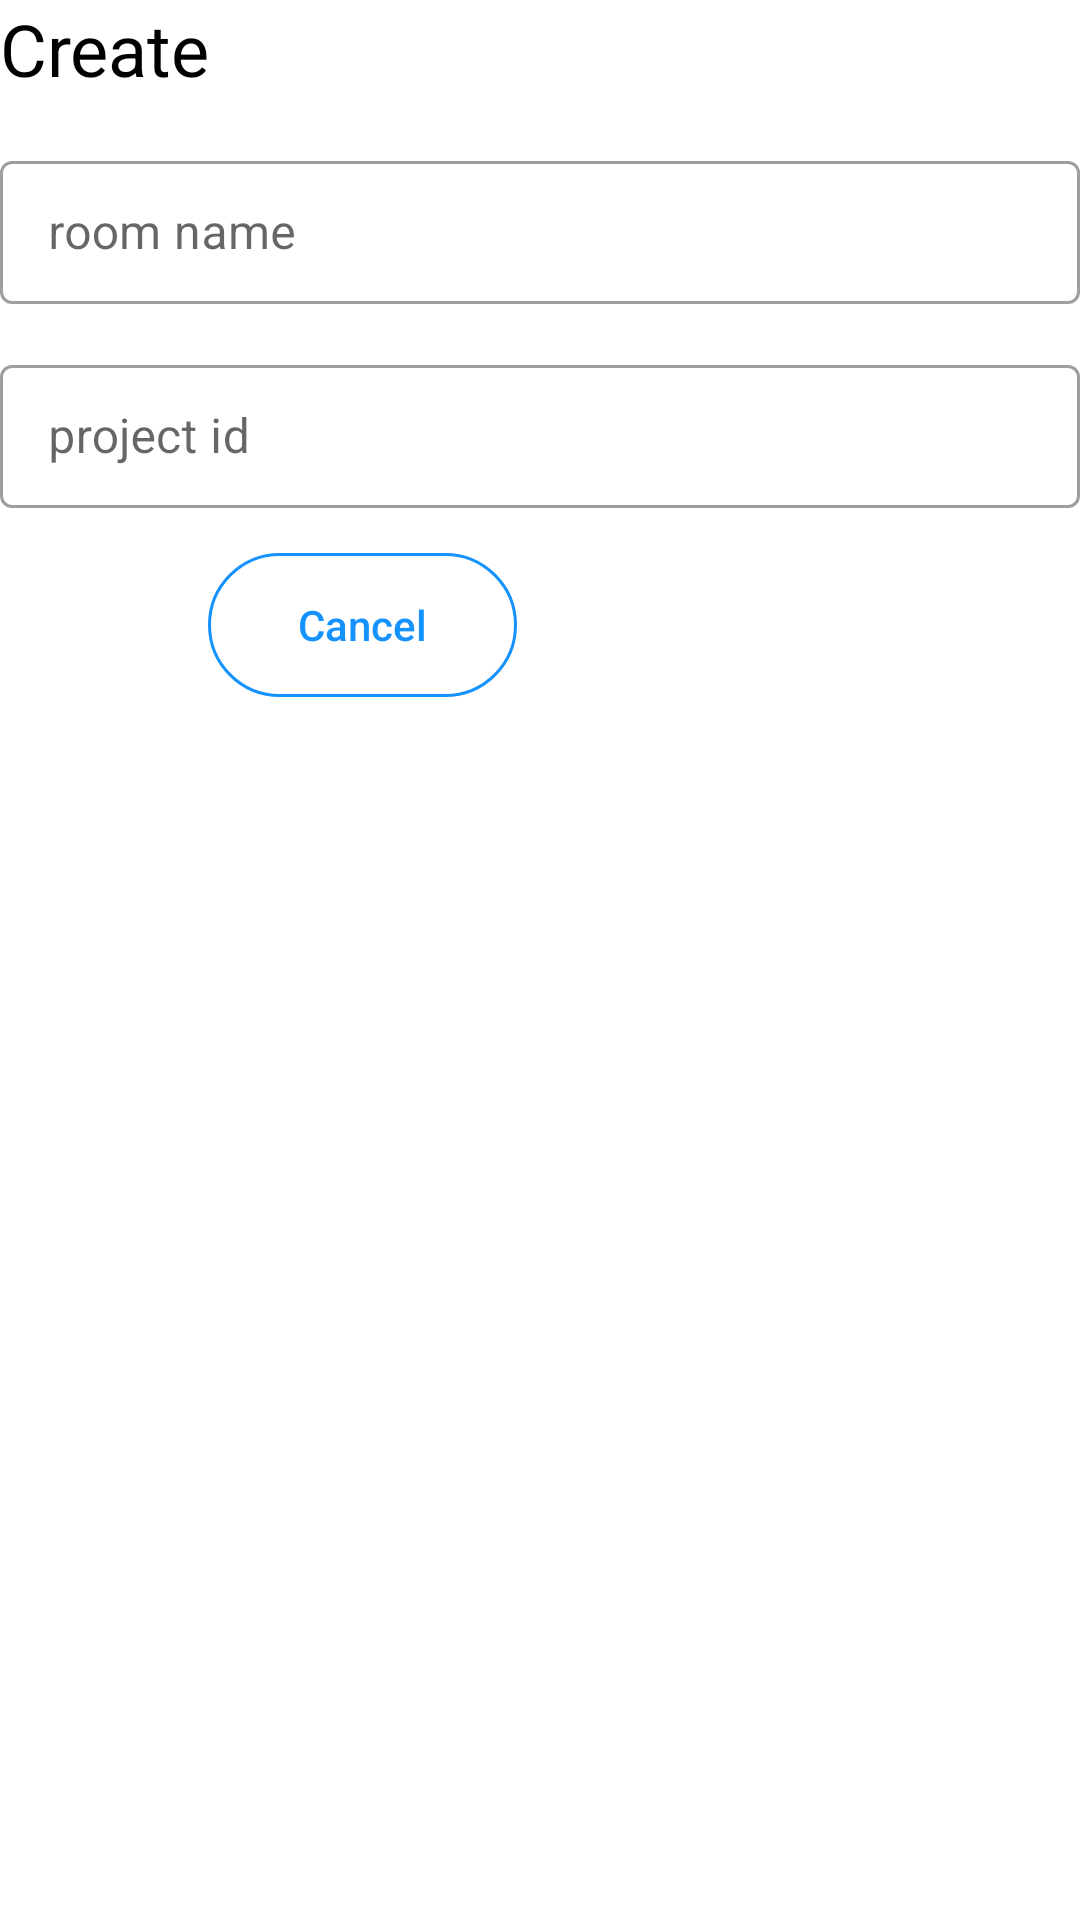

Produce the Android XML layout that renders to this screen, including the resource entries it uses.
<!-- AndroidManifest.xml: application theme Theme.IotApp -->
<!-- res/layout/create_room_dialog.xml -->
<?xml version="1.0" encoding="utf-8"?>
<LinearLayout xmlns:android="http://schemas.android.com/apk/res/android"
    android:orientation="vertical" android:layout_width="match_parent"
    android:layout_height="wrap_content"
    android:layout_margin="16dp">

    <TextView
        android:layout_width="match_parent"
        android:layout_height="wrap_content"
        android:layout_marginBottom="16dp"
        android:text="@string/create"
        android:textColor="@color/black"
        android:textSize="24sp" />

    <com.google.android.material.textfield.TextInputLayout
        style="@style/Widget.MaterialComponents.TextInputLayout.OutlinedBox.Dense"
        android:layout_width="match_parent"
        android:layout_height="wrap_content"
        android:hint="@string/room_name">

        <EditText
            android:id="@+id/project_name"
            android:layout_width="match_parent"
            android:layout_height="wrap_content"
            android:imeOptions="actionNext"
            android:inputType="text" />

    </com.google.android.material.textfield.TextInputLayout>


    <com.google.android.material.textfield.TextInputLayout
        style="@style/Widget.MaterialComponents.TextInputLayout.OutlinedBox.Dense"
        android:layout_width="match_parent"
        android:layout_height="wrap_content"
        android:layout_marginTop="15dp"
        android:hint="@string/project_id">

        <EditText
            android:id="@+id/project_id"
            android:layout_width="match_parent"
            android:layout_height="wrap_content"
            android:imeOptions="actionNext"
            android:inputType="text" />

    </com.google.android.material.textfield.TextInputLayout>


    <LinearLayout
        android:layout_width="match_parent"
        android:layout_height="wrap_content"
        android:layout_marginTop="15dp"
        android:gravity="center">

        <androidx.appcompat.widget.AppCompatButton
            android:id="@+id/cancel"
            android:layout_width="wrap_content"
            android:layout_height="wrap_content"
            android:layout_marginRight="30dp"
            android:background="@drawable/shape_null"
            android:elevation="3dp"
            android:foreground="@drawable/ripple_effect_btn"
            android:paddingLeft="30dp"
            android:paddingRight="30dp"
            android:text="@string/cancel"
            android:textAllCaps="false"
            android:textColor="@color/blue" />

        <androidx.appcompat.widget.AppCompatButton
            android:id="@+id/go"
            android:layout_width="wrap_content"
            android:layout_height="wrap_content"
            android:background="@drawable/shape_btn"
            android:elevation="3dp"
            android:paddingLeft="30dp"
            android:paddingRight="30dp"
            android:text="@string/go"
            android:textAllCaps="false"
            android:textColor="@color/white" />

    </LinearLayout>


</LinearLayout>
<!-- resources referenced by this layout -->
<resources>
  <color name="black">#FF000000</color>
  <color name="blue">#1692FF</color>
  <color name="white">#FFFFFFFF</color>
  <!-- drawable ripple_effect_btn (drawable) -->
  <?xml version="1.0" encoding="utf-8"?>
  <ripple xmlns:android="http://schemas.android.com/apk/res/android"
      xmlns:tools="http://schemas.android.com/tools"
      android:color="@color/blue"
      tools:targetApi="lollipop">
  
      <item
          android:id="@android:id/mask"
          tools:targetApi="lollipop">
          <shape android:shape="rectangle">
              <corners android:radius="30dp" />
              <solid android:color="@android:color/white" />
          </shape>
      </item>
  
  </ripple>
  <!-- drawable shape_null (drawable) -->
  <?xml version="1.0" encoding="utf-8"?>
  <shape xmlns:android="http://schemas.android.com/apk/res/android">
      <stroke
          android:width="1dp"
          android:color="@color/blue" />
      <corners android:radius="30dp" />
  </shape>
  <string name="cancel">Cancel</string>
  <string name="create">Create</string>
  <string name="go">Go</string>
  <string name="project_id">project id</string>
  <string name="room_name">room name</string>
  <style name="Theme.IotApp" parent="Theme.MaterialComponents.Light.NoActionBar">
  
          <item name="colorPrimary">@color/purple_500</item>
          <item name="colorPrimaryVariant">@color/gray_light</item>
          <item name="colorOnPrimary">@color/white</item>
          <item name="colorSecondary">@color/teal_200</item>
          <item name="colorSecondaryVariant">@color/teal_700</item>
          <item name="colorOnSecondary">@color/white</item>
          <item name="android:statusBarColor" tools:targetApi="l">?attr/colorPrimaryVariant</item>
          <item name="android:windowLightStatusBar" tools:ignore="NewApi">true</item>
  
          <item name="android:windowAnimationStyle">@style/CustomActivityAnimation</item>
      </style>
  <color name="purple_500">#00bcd4</color>
  <color name="gray_light">#ECECEC</color>
  <color name="teal_200">#FF03DAC5</color>
  <color name="teal_700">#FF018786</color>
  <style name="CustomActivityAnimation" parent="@android:style/Animation.Activity">
          <item name="android:activityOpenEnterAnimation">@anim/fade_in</item>
          <item name="android:activityCloseEnterAnimation">@anim/fade_in</item>
      </style>
</resources>
